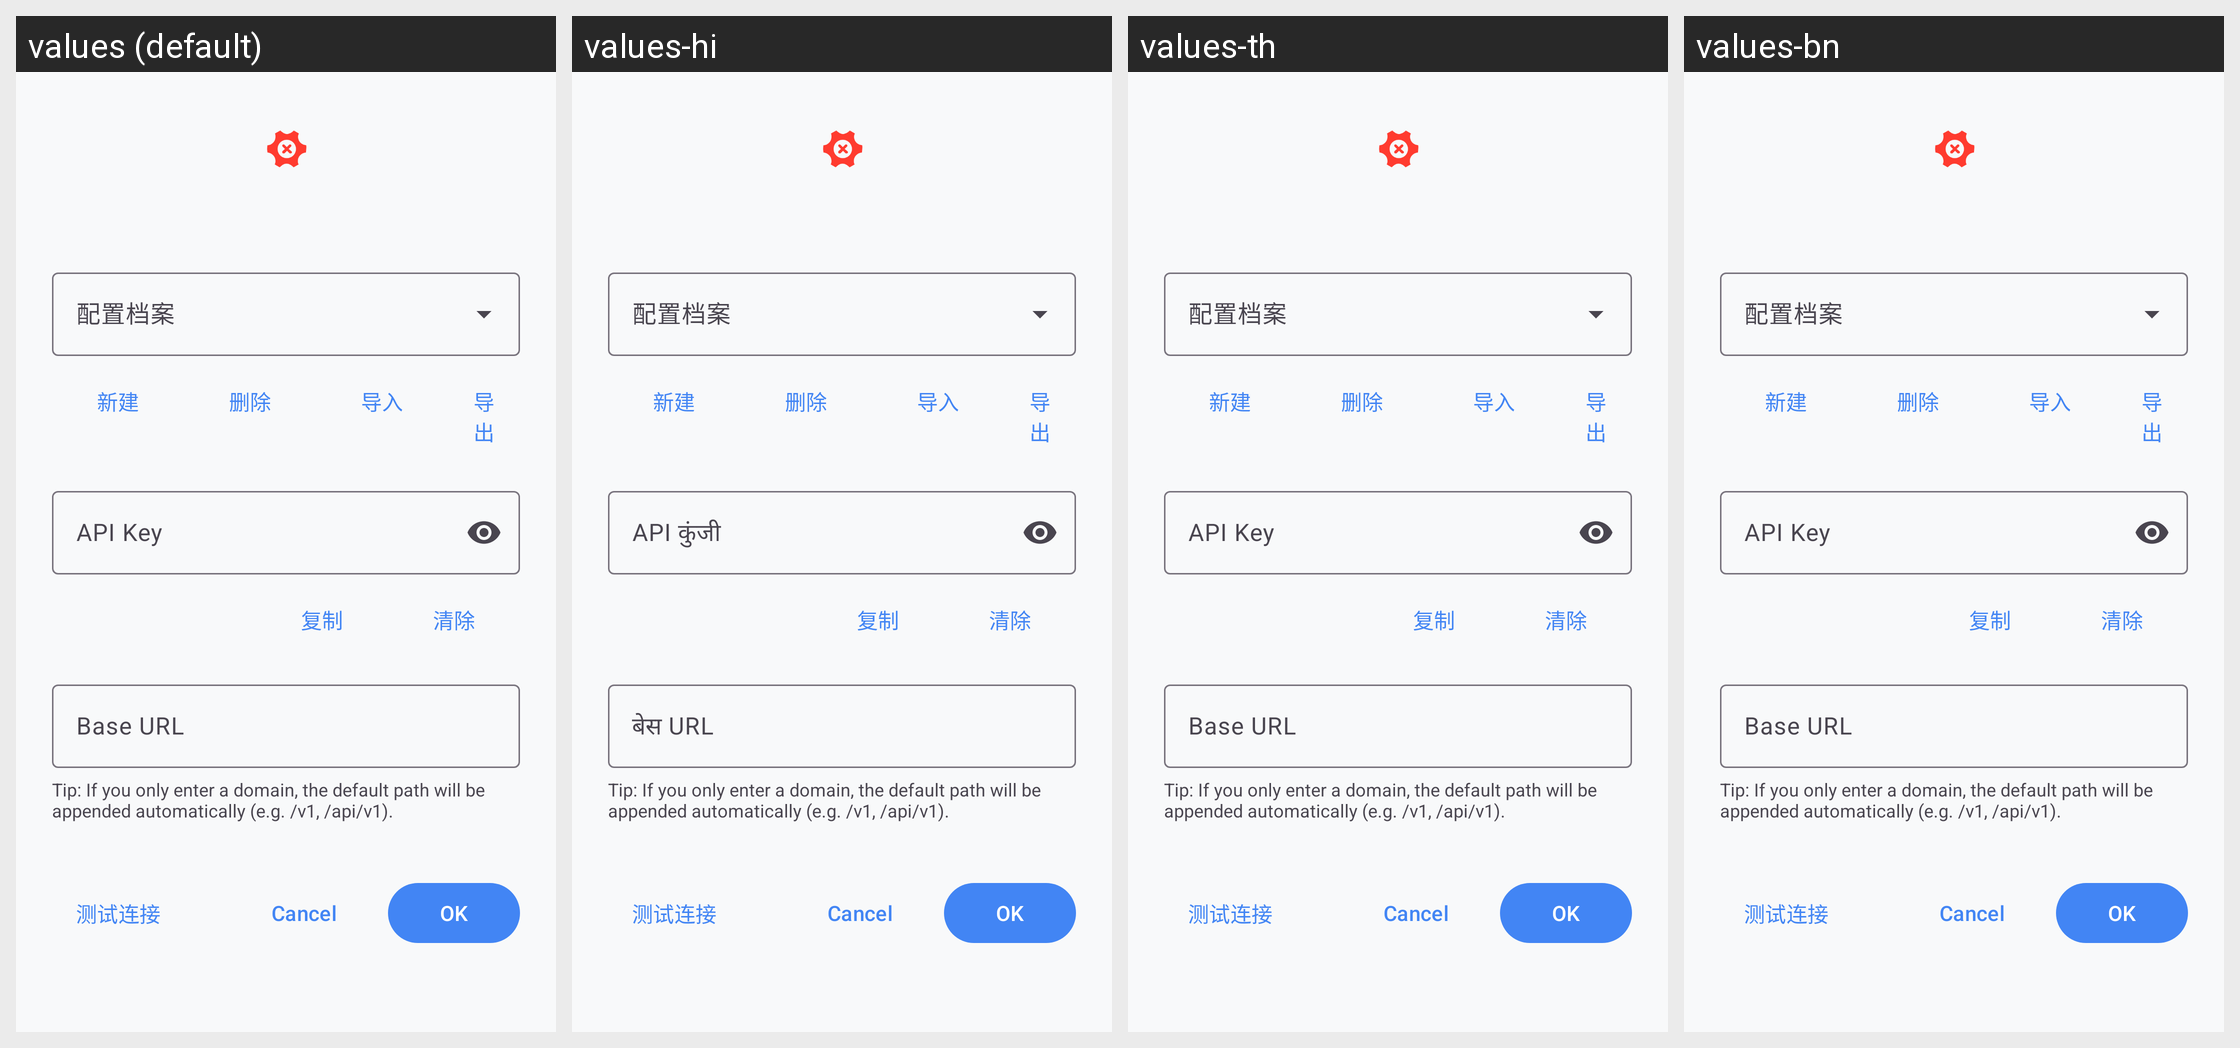

The Android screen above is rendered under several locales of the same app. Produce the string resources it draws, with the default and per-locale values.
Android screen res/layout/dialog_quick_provider_config.xml rendered under 4 locales, left to right: values (default), values-hi, values-th, values-bn. Device: Nexus 5 (rendered at 1080×1920; each locale shown at half size, 540×960, under a caption strip naming it); theme Theme.KGPT.
Other locales in the repository, not shown: values-ar, values-de, values-es, values-fr, values-id, values-it, values-ja, values-ko, values-nl, values-pl, values-pt, values-ru, values-sw, values-tr, values-ur, values-vi, values-zh, values-zh-rCN.
Strings drawn on this screen, with the default value and each locale's value (text and hints the layout hard-codes, and strings that could not be matched under every locale, appear in the picture but are not listed):

field_api_key
  values: API Key
  values-hi: API कुंजी
  values-th: API Key
  values-bn: API Key

field_base_url
  values: Base URL
  values-hi: बेस URL
  values-th: Base URL
  values-bn: Base URL

base_url_auto_suffix_hint
  values: Tip: If you only enter a domain, the default path will be appended automatically (e.g. /v1, /api/v1).
  values-hi: Tip: If you only enter a domain, the default path will be appended automatically (e.g. /v1, /api/v1).  [not translated; the default value is used]
  values-th: Tip: If you only enter a domain, the default path will be appended automatically (e.g. /v1, /api/v1).  [not translated; the default value is used]
  values-bn: Tip: If you only enter a domain, the default path will be appended automatically (e.g. /v1, /api/v1).  [not translated; the default value is used]

ui_cancel
  values: Cancel
  values-hi: Cancel  [not translated; the default value is used]
  values-th: Cancel  [not translated; the default value is used]
  values-bn: Cancel  [not translated; the default value is used]

ok
  values: OK
  values-hi: OK  [not translated; the default value is used]
  values-th: OK  [not translated; the default value is used]
  values-bn: OK  [not translated; the default value is used]
